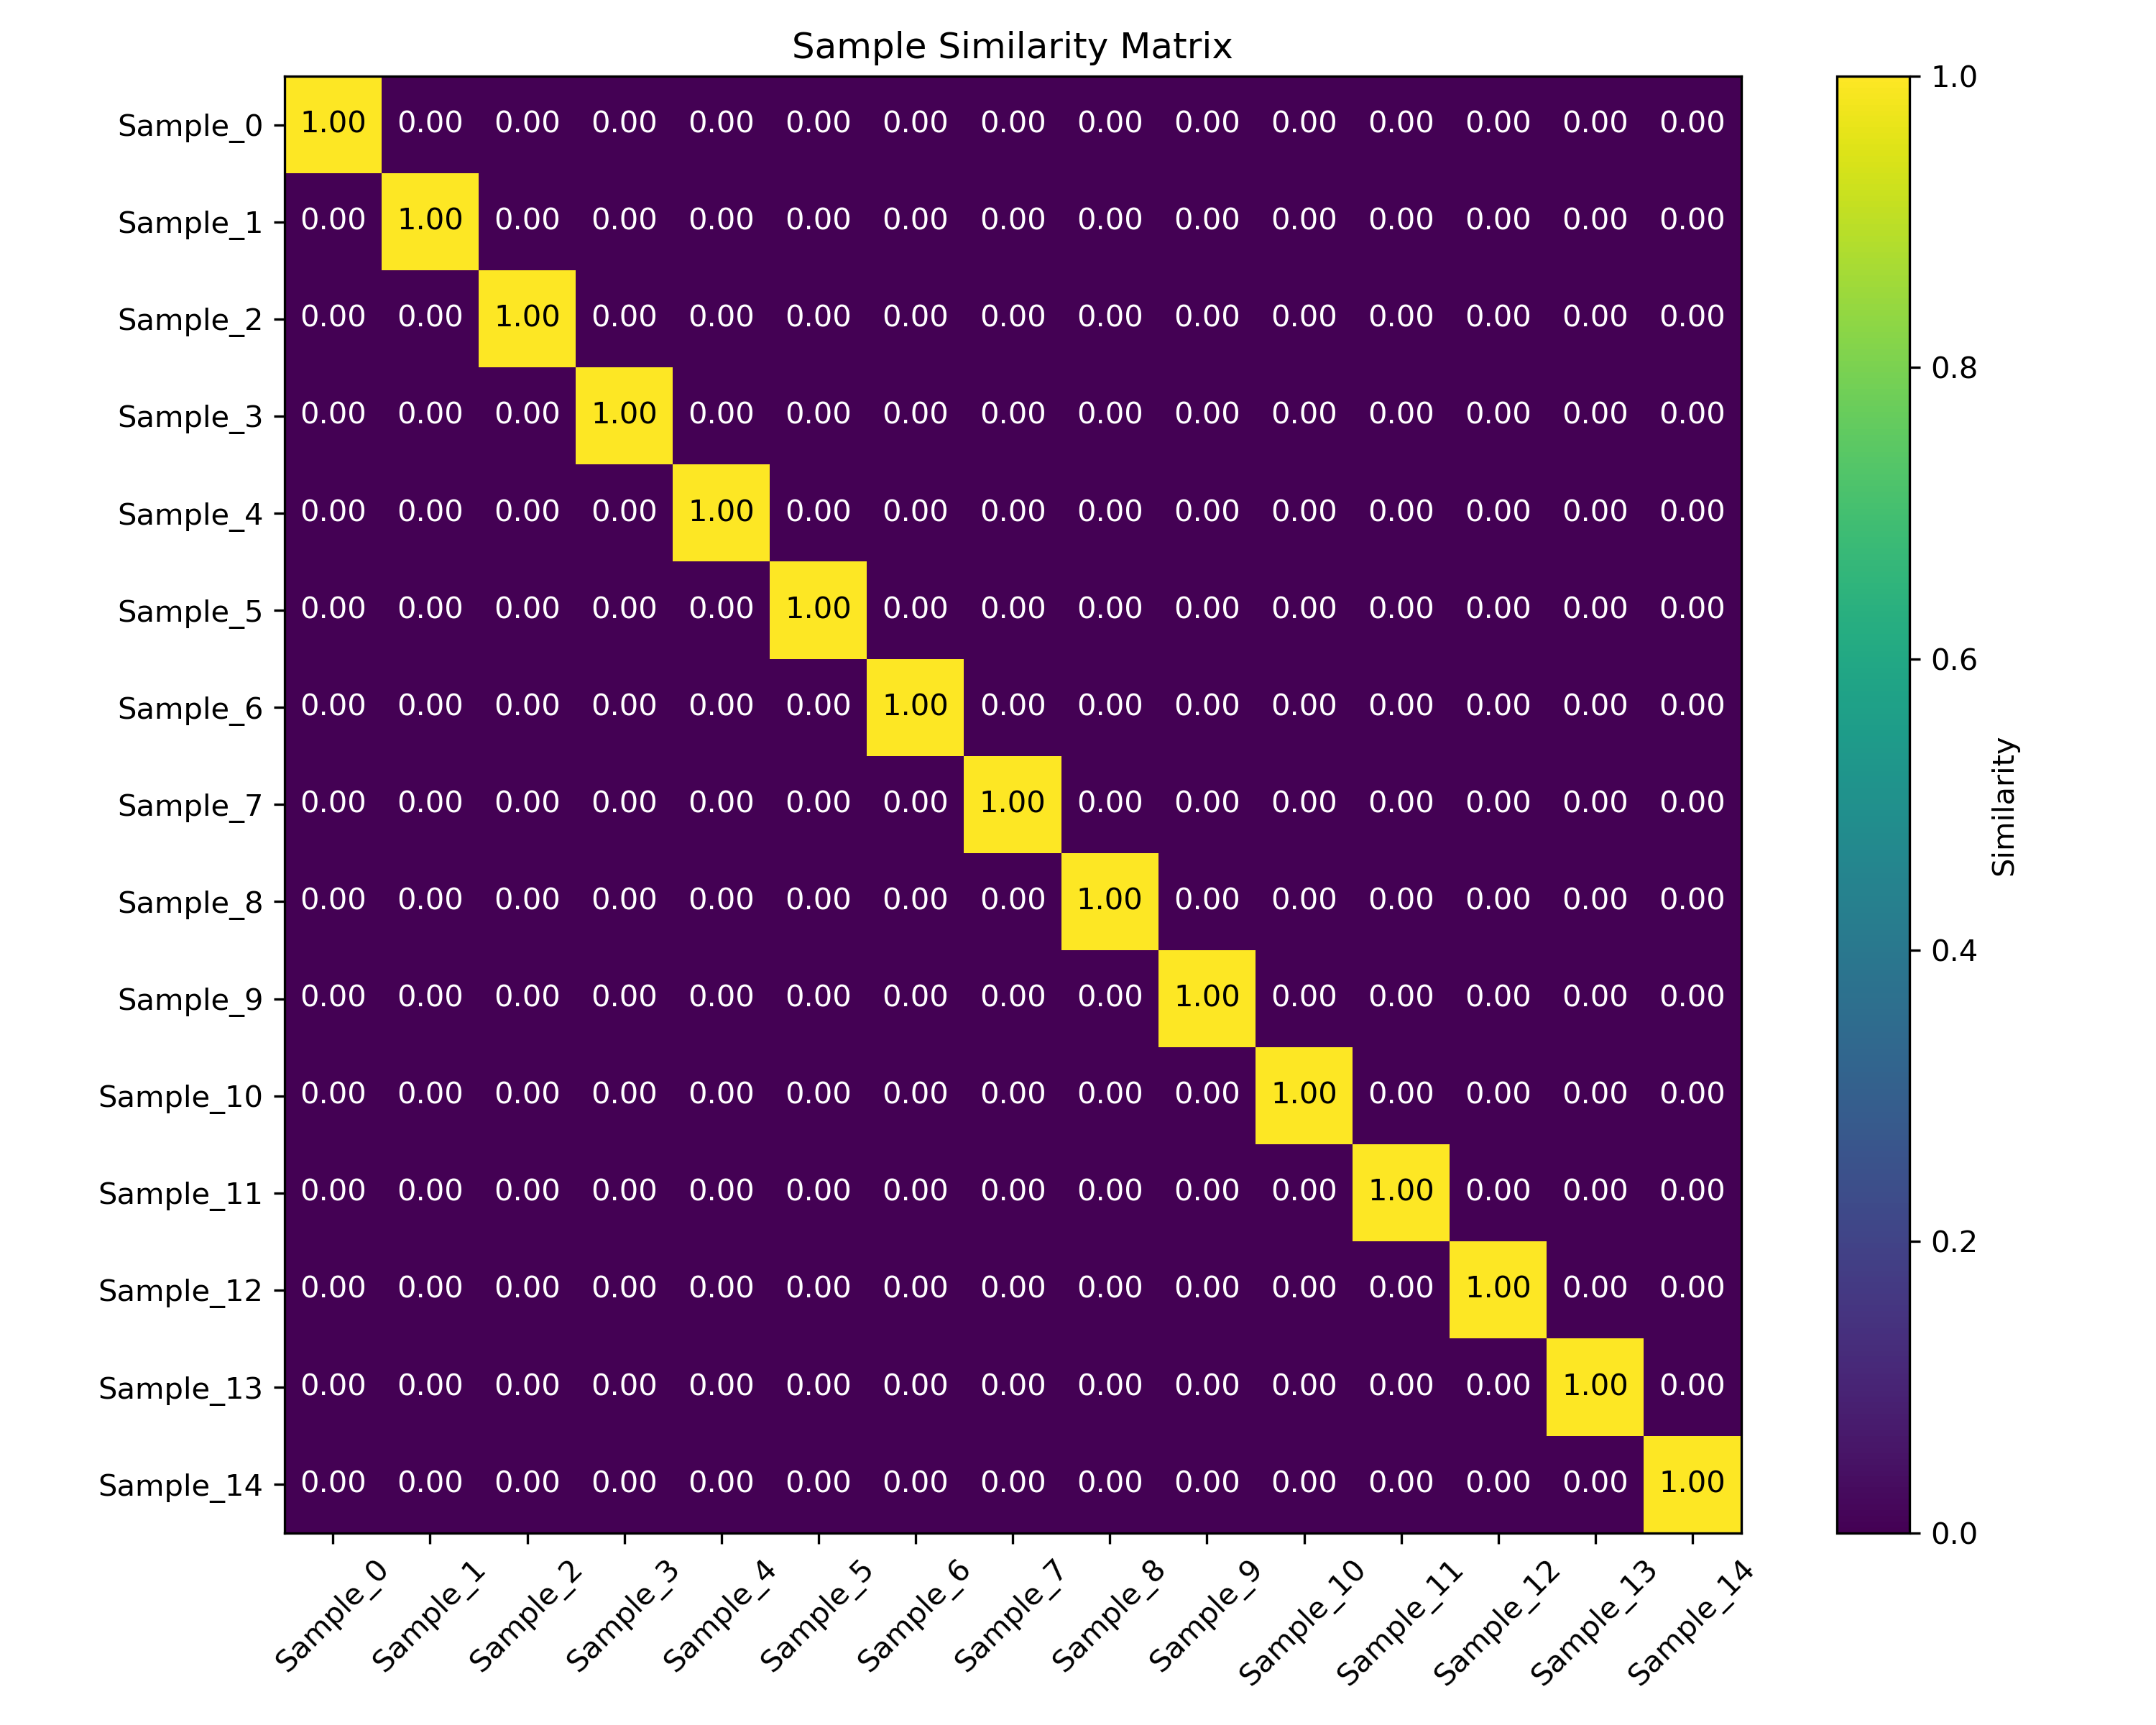

The data file committed next to this chart (first rows):
, Sample_0, Sample_1, Sample_2, Sample_3, Sample_4, Sample_5, Sample_6, Sample_7, Sample_8, Sample_9, Sample_10, Sample_11, Sample_12, Sample_13, Sample_14
Sample_0, 1.0, 7.553477502149215e-06, 2.2038978149478e-06, 9.491258856233709e-06, 1.0135885262464725e-05, 1.2256376583825398e-05, 8.151325674396692e-06, 4.311585858538464e-06, 1.5987132045620202e-06, 4.96387656010846e-06, 7.950762128608088e-32, 1.2709528979344288e-40, 4.8273657527700125e-39, 3.773129221662606e-39, 8.329725077225628e-34
Sample_1, 7.553477502149215e-06, 1.0, 1.4217796006929765e-05, 2.6096781575972574e-05, 5.732834100626786e-06, 2.49713798095027e-06, 0.0001194, 1.889801384213405e-05, 1.005942163878714e-05, 6.451956123315081e-06, 1.24782454126168e-31, 2.75601273717318e-40, 1.1482063634962566e-37, 1.6886221241139816e-38, 1.150866879769687e-31
Sample_2, 2.2038978149478e-06, 1.4217796006929765e-05, 1.0, 5.928094204036371e-06, 2.4010560479382276e-06, 1.7898151867525812e-06, 1.5724196674213757e-05, 6.56237699917683e-06, 6.627430553663158e-06, 3.7656897536690495e-06, 2.897225688982057e-29, 8.80266019632415e-40, 4.390825551945189e-36, 1.419365583604056e-36, 3.384931280954246e-30
Sample_3, 9.491258856233709e-06, 2.6096781575972574e-05, 5.928094204036371e-06, 1.0, 2.0301209271620243e-06, 1.4148578835456734e-06, 2.7094413482988613e-05, 9.32809019205124e-06, 2.5088221164367793e-05, 1.6116599573209847e-05, 9.909055778586236e-30, 6.135844992209383e-39, 1.3963612939538791e-36, 3.137856819200065e-36, 5.272940250285012e-29
Sample_4, 1.0135885262464725e-05, 5.732834100626786e-06, 2.4010560479382276e-06, 2.0301209271620243e-06, 1.0, 4.6212114662118715e-06, 5.966180735024816e-06, 4.321251979785431e-06, 8.975000408218026e-07, 2.529049077782032e-07, 2.314438302469466e-27, 3.572981549394477e-37, 1.432927195163728e-32, 4.009071157681456e-33, 7.671024541440853e-27
Sample_5, 1.2256376583825398e-05, 2.49713798095027e-06, 1.7898151867525812e-06, 1.4148578835456734e-06, 4.6212114662118715e-06, 1.0, 9.12244717634657e-07, 1.0839212982632124e-06, 9.71826700222847e-07, 1.1042355272400614e-06, 9.301577527799638e-30, 2.712523204095654e-37, 2.623983979012657e-38, 6.91353671453531e-37, 3.9192097260881046e-31
Sample_6, 8.151325674396692e-06, 0.0001194, 1.5724196674213757e-05, 2.7094413482988613e-05, 5.966180735024816e-06, 9.12244717634657e-07, 1.0, 9.752884061351029e-06, 1.2110957782036108e-05, 6.3454276177403356e-06, 1.1144013686512007e-31, 3.5320407887274243e-41, 1.7824377451921517e-36, 2.147631176934933e-39, 1.4185411704900293e-30
Sample_7, 4.311585858538464e-06, 1.889801384213405e-05, 6.56237699917683e-06, 9.32809019205124e-06, 4.321251979785431e-06, 1.0839212982632124e-06, 9.752884061351029e-06, 1.0, 2.5375670006816093e-06, 6.152261571812973e-06, 9.586607176630087e-30, 1.4992776411457496e-38, 7.261548508546179e-35, 8.994411924616729e-37, 5.1427405730555895e-27
Sample_8, 1.5987132045620202e-06, 1.005942163878714e-05, 6.627430553663158e-06, 2.5088221164367793e-05, 8.975000408218026e-07, 9.71826700222847e-07, 1.2110957782036108e-05, 2.5375670006816093e-06, 1.0, 3.7063488160627482e-06, 1.1435482535986194e-31, 1.1095660852594001e-41, 2.7213454276077194e-38, 5.123896757734986e-39, 9.215451199349956e-31
Sample_9, 4.96387656010846e-06, 6.451956123315081e-06, 3.7656897536690495e-06, 1.6116599573209847e-05, 2.529049077782032e-07, 1.1042355272400614e-06, 6.3454276177403356e-06, 6.152261571812973e-06, 3.7063488160627482e-06, 1.0, 4.6094835703768954e-30, 2.1080017655071363e-39, 1.0152462765819483e-35, 4.12218345874811e-37, 6.76385562310537e-28
Sample_10, 7.950762128608088e-32, 1.24782454126168e-31, 2.897225688982057e-29, 9.909055778586236e-30, 2.314438302469466e-27, 9.301577527799638e-30, 1.1144013686512007e-31, 9.586607176630087e-30, 1.1435482535986194e-31, 4.6094835703768954e-30, 1.0, 4.2050257069127745e-18, 2.1420865062084204e-18, 8.802621654915516e-18, 4.63548483518529e-17
Sample_11, 1.2709528979344288e-40, 2.75601273717318e-40, 8.80266019632415e-40, 6.135844992209383e-39, 3.572981549394477e-37, 2.712523204095654e-37, 3.5320407887274243e-41, 1.4992776411457496e-38, 1.1095660852594001e-41, 2.1080017655071363e-39, 4.2050257069127745e-18, 1.0, 1.017572229333187e-19, 1.854114956670813e-17, 1.980363891035466e-18
Sample_12, 4.8273657527700125e-39, 1.1482063634962566e-37, 4.390825551945189e-36, 1.3963612939538791e-36, 1.432927195163728e-32, 2.623983979012657e-38, 1.7824377451921517e-36, 7.261548508546179e-35, 2.7213454276077194e-38, 1.0152462765819483e-35, 2.1420865062084204e-18, 1.017572229333187e-19, 1.0, 1.0142623142603972e-21, 2.150921086043469e-18
Sample_13, 3.773129221662606e-39, 1.6886221241139816e-38, 1.419365583604056e-36, 3.137856819200065e-36, 4.009071157681456e-33, 6.91353671453531e-37, 2.147631176934933e-39, 8.994411924616729e-37, 5.123896757734986e-39, 4.12218345874811e-37, 8.802621654915516e-18, 1.854114956670813e-17, 1.0142623142603972e-21, 1.0, 4.205523235911889e-20
Sample_14, 8.329725077225628e-34, 1.150866879769687e-31, 3.384931280954246e-30, 5.272940250285012e-29, 7.671024541440853e-27, 3.9192097260881046e-31, 1.4185411704900293e-30, 5.1427405730555895e-27, 9.215451199349956e-31, 6.76385562310537e-28, 4.63548483518529e-17, 1.980363891035466e-18, 2.150921086043469e-18, 4.205523235911889e-20, 1.0
